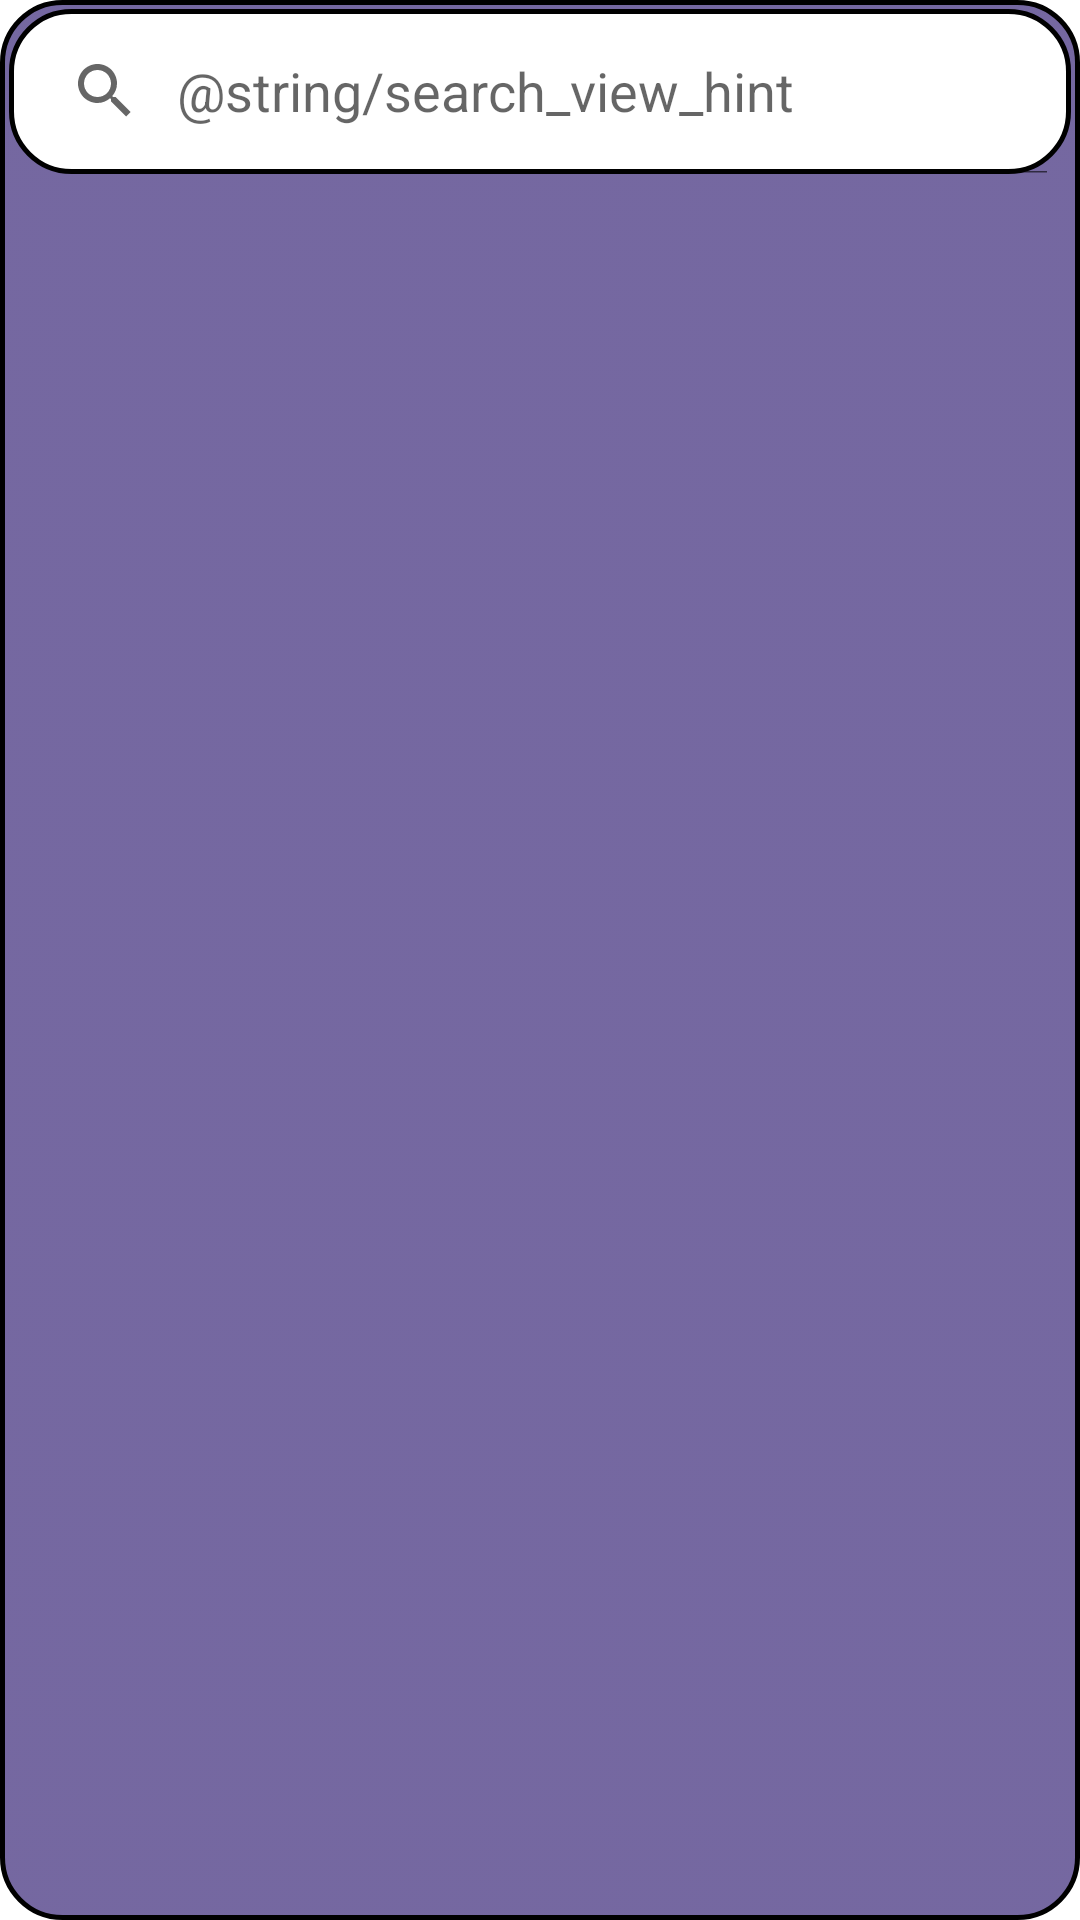

Produce the Android XML layout that renders to this screen, including the resource entries it uses.
<!-- AndroidManifest.xml: application theme Theme.SoulKingShop -->
<!-- res/layout/search_view.xml -->
<?xml version="1.0" encoding="utf-8"?>
<FrameLayout xmlns:android="http://schemas.android.com/apk/res/android"
    android:layout_width="match_parent"
    android:layout_height="wrap_content"
    android:layout_gravity="center|top"
    android:layout_margin="15dp"
    android:background="@drawable/search_view_colored_background">

    
    <SearchView
        android:id="@+id/searchView"
        android:layout_width="match_parent"
        android:layout_height="55dp"
        android:layout_margin="3dp"
        android:background="@drawable/search_view_white_background"
        android:iconifiedByDefault="false"
        android:queryHint="@string/search_view_hint" />

</FrameLayout>
<!-- resources referenced by this layout -->
<resources>
  <!-- drawable search_view_colored_background (drawable) -->
  <?xml version="1.0" encoding="utf-8"?>
  <selector xmlns:android="http://schemas.android.com/apk/res/android">
      <item>
          <shape android:shape="rectangle">
              <corners android:radius="20dp"/>
              <gradient android:angle="135"
                  android:startColor="@color/search_view_color"
                  android:endColor="@color/search_view_color"/>
              <stroke
                  android:width="1.5dp"
                  android:color="@color/black" />
          </shape>
      </item>
  </selector>
  <!-- drawable search_view_white_background (drawable) -->
  <?xml version="1.0" encoding="utf-8"?>
  <selector xmlns:android="http://schemas.android.com/apk/res/android">
      <item>
          <shape android:shape="rectangle">
              <corners android:radius="20dp"/>
              <gradient android:angle="135"
                  android:startColor="@color/white"
                  android:endColor="@color/white"/>
              <stroke
                  android:width="1.5dp"
                  android:color="@color/black" />
          </shape>
      </item>
  </selector>
  <style name="Theme.SoulKingShop" parent="Theme.MaterialComponents.DayNight.DarkActionBar">
          
          <item name="colorPrimary">@color/purple_500</item>
          <item name="colorPrimaryVariant">@color/purple_700</item>
          <item name="colorOnPrimary">@color/white</item>
          
          <item name="colorSecondary">@color/teal_200</item>
          <item name="colorSecondaryVariant">@color/teal_700</item>
          <item name="colorOnSecondary">@color/black</item>
          
          <item name="android:statusBarColor" tools:targetApi="l">?attr/colorPrimaryVariant</item>
          
      </style>
  <color name="search_view_color">#EE6B5D9A</color>
  <color name="black">#FF000000</color>
  <color name="white">#FFFFFFFF</color>
  <color name="purple_500">#FF6200EE</color>
  <color name="purple_700">#FF3700B3</color>
  <color name="teal_200">#FF03DAC5</color>
  <color name="teal_700">#FF018786</color>
</resources>
